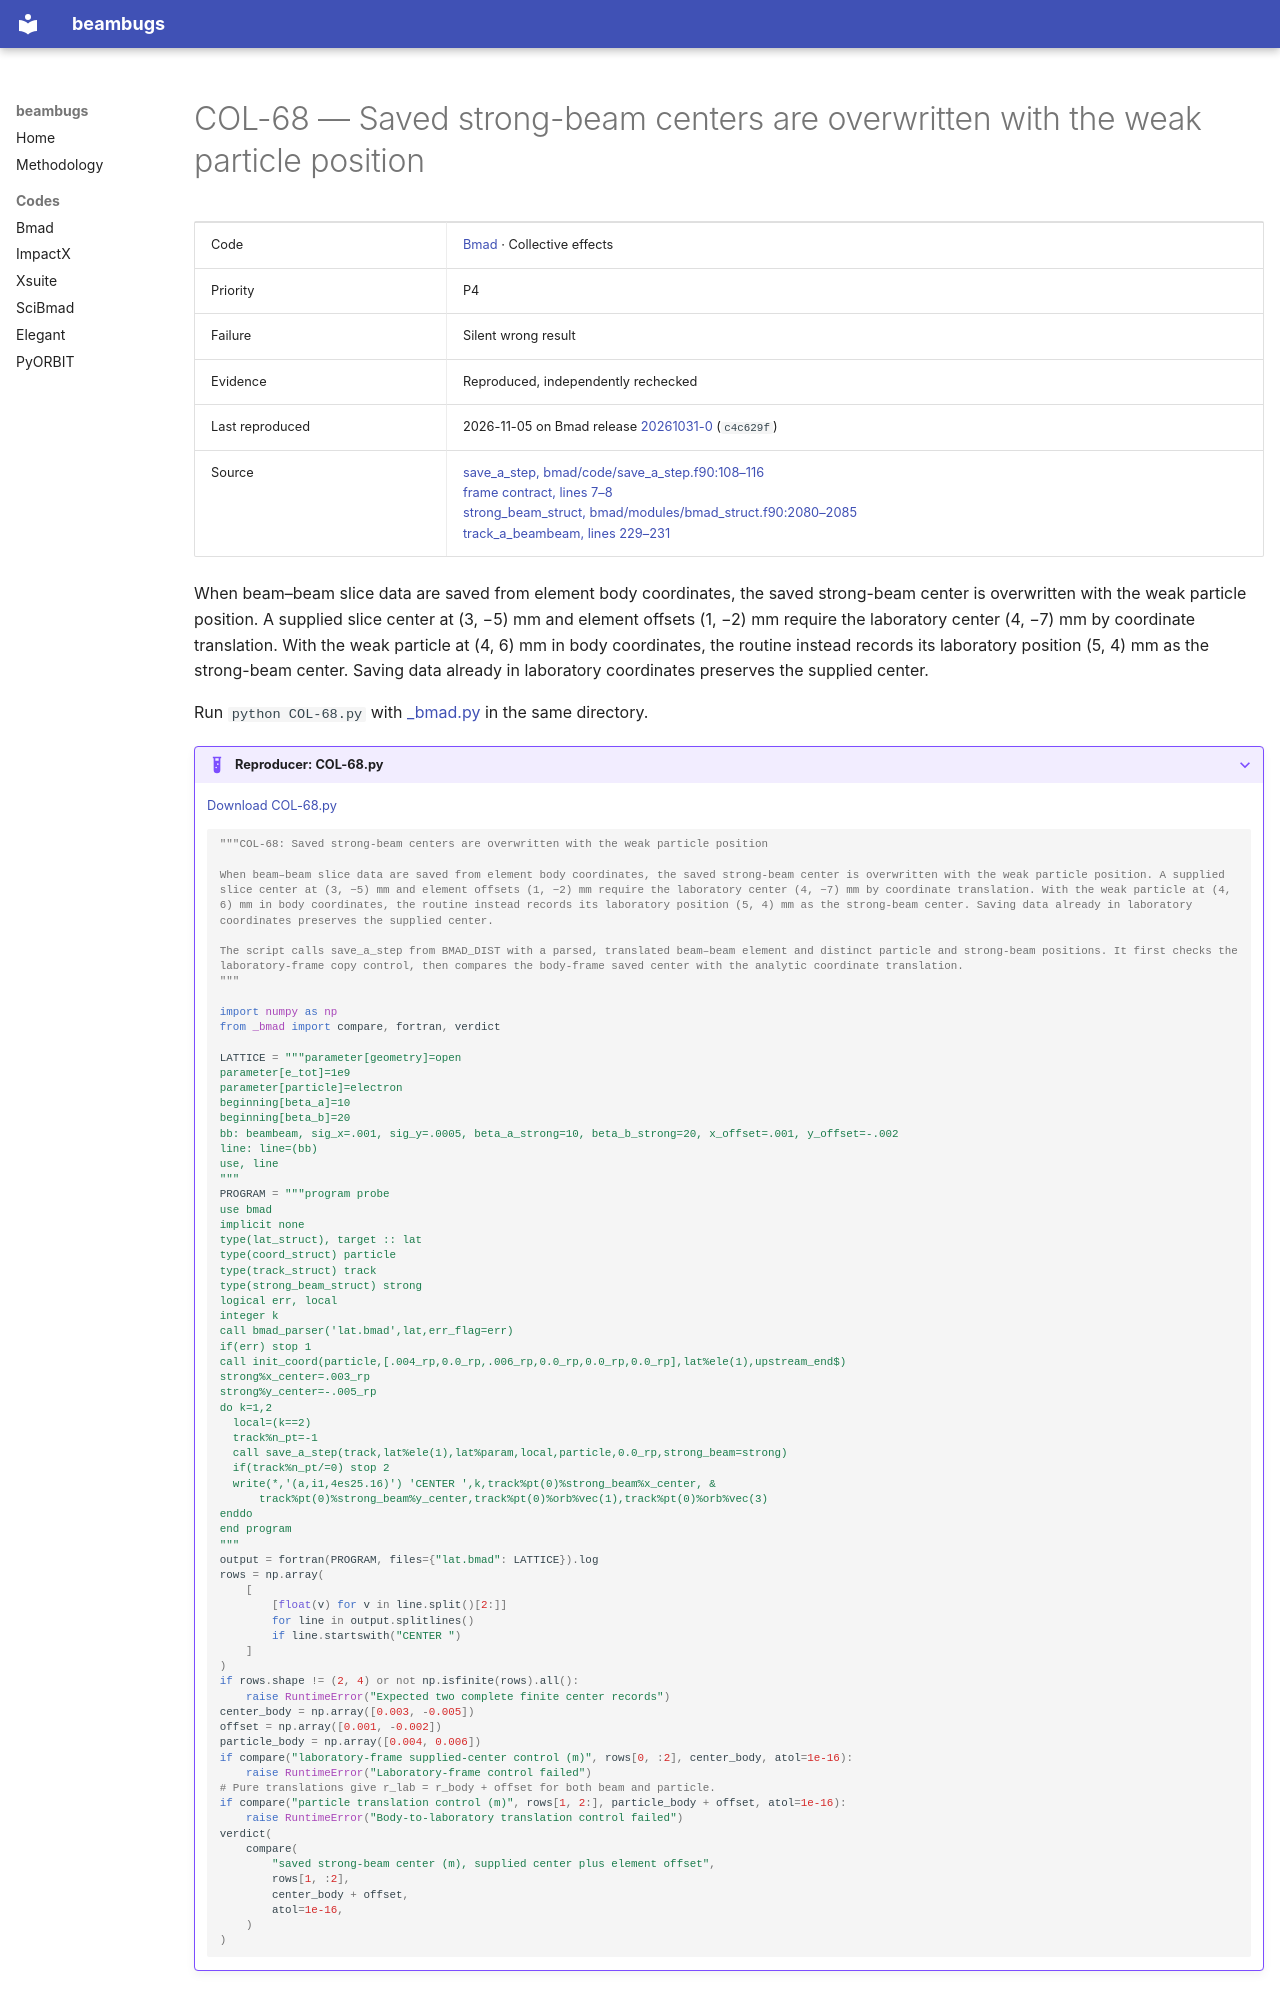

repository: nikitakuklev/beambugs · page: bmad/COL-68/index.html · generator: mkdocs

---
title: "COL-68: Saved strong-beam centers are overwritten with the weak particle position"
hide:
  - toc
---

# COL-68 — Saved strong-beam centers are overwritten with the weak particle position

| | |
|---|---|
| Code | [Bmad](../index.md) · Collective effects |
| Priority | P4 |
| Failure | Silent wrong result |
| Evidence | Reproduced, independently rechecked |
| Last reproduced | 2026-11-05 on Bmad release [20261031-0](https://github.com/bmad-sim/bmad-ecosystem/tree/20261031-0) (`c4c629f`) |
| Source | [save_a_step, bmad/code/save_a_step.f90:108–116](https://github.com/bmad-sim/bmad-ecosystem/blob/c4c629fc9071d3a56cb1ba5bc714baba65e9c5d3/bmad/code/save_a_step.f90#L108-L116)<br>[frame contract, lines 7–8](https://github.com/bmad-sim/bmad-ecosystem/blob/c4c629fc9071d3a56cb1ba5bc714baba65e9c5d3/bmad/code/save_a_step.f90#L7-L8)<br>[strong_beam_struct, bmad/modules/bmad_struct.f90:2080–2085](https://github.com/bmad-sim/bmad-ecosystem/blob/c4c629fc9071d3a56cb1ba5bc714baba65e9c5d3/bmad/modules/bmad_struct.f90#L2080-L2085)<br>[track_a_beambeam, lines 229–231](https://github.com/bmad-sim/bmad-ecosystem/blob/c4c629fc9071d3a56cb1ba5bc714baba65e9c5d3/bmad/low_level/track_a_beambeam.f90#L229-L231) |

When beam–beam slice data are saved from element body coordinates, the saved strong-beam center is overwritten with the weak particle position. A supplied slice center at (3, −5) mm and element offsets (1, −2) mm require the laboratory center (4, −7) mm by coordinate translation. With the weak particle at (4, 6) mm in body coordinates, the routine instead records its laboratory position (5, 4) mm as the strong-beam center. Saving data already in laboratory coordinates preserves the supplied center.

Run `python COL-68.py` with [_bmad.py](../helpers/_bmad.py) in the same directory.

??? example "Reproducer: COL-68.py"

    [Download COL-68.py](COL-68.py)

    ```python
    """COL-68: Saved strong-beam centers are overwritten with the weak particle position

    When beam–beam slice data are saved from element body coordinates, the saved strong-beam center is overwritten with the weak particle position. A supplied slice center at (3, −5) mm and element offsets (1, −2) mm require the laboratory center (4, −7) mm by coordinate translation. With the weak particle at (4, 6) mm in body coordinates, the routine instead records its laboratory position (5, 4) mm as the strong-beam center. Saving data already in laboratory coordinates preserves the supplied center.

    The script calls save_a_step from BMAD_DIST with a parsed, translated beam–beam element and distinct particle and strong-beam positions. It first checks the laboratory-frame copy control, then compares the body-frame saved center with the analytic coordinate translation.
    """

    import numpy as np
    from _bmad import compare, fortran, verdict
